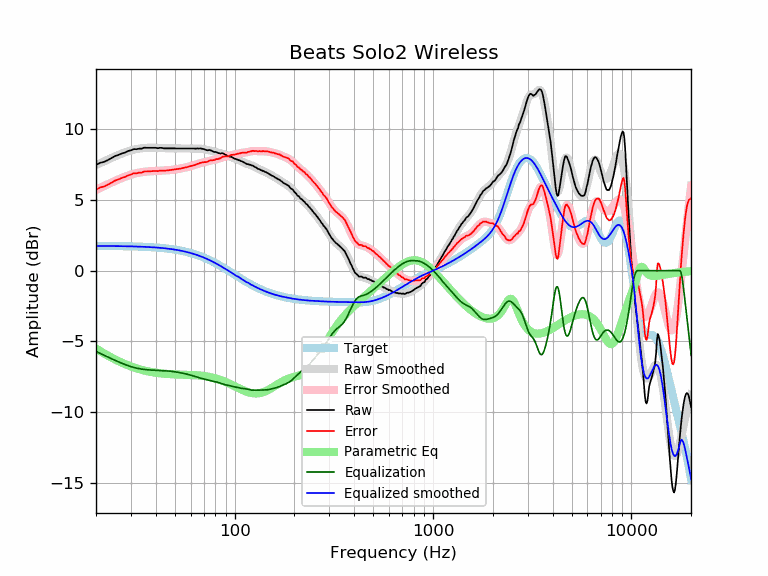

Source data for this figure (header and first rows):
frequency, raw, error, smoothed, error_smoothed, equalization, parametric_eq, equalized_raw, equalized_smoothed, target
20, 7.46, 5.72, 7.45, 5.70, -5.70, -5.50, 1.76, 1.74, 1.74
21, 7.61, 5.87, 7.59, 5.84, -5.84, -5.68, 1.77, 1.74, 1.74
22, 7.68, 5.94, 7.72, 5.98, -5.98, -5.85, 1.70, 1.74, 1.74
23, 7.81, 6.07, 7.84, 6.10, -6.10, -6.01, 1.71, 1.74, 1.74
24, 7.95, 6.22, 7.96, 6.22, -6.22, -6.15, 1.73, 1.74, 1.74
25, 8.09, 6.36, 8.07, 6.34, -6.34, -6.28, 1.75, 1.73, 1.73
26, 8.17, 6.44, 8.17, 6.44, -6.44, -6.39, 1.73, 1.73, 1.73
27, 8.27, 6.54, 8.27, 6.54, -6.54, -6.50, 1.73, 1.73, 1.73
28, 8.33, 6.61, 8.35, 6.63, -6.63, -6.60, 1.70, 1.72, 1.72
29, 8.44, 6.72, 8.42, 6.71, -6.71, -6.68, 1.73, 1.72, 1.72
30, 8.49, 6.78, 8.49, 6.78, -6.78, -6.76, 1.72, 1.71, 1.71
31, 8.58, 6.87, 8.54, 6.83, -6.83, -6.83, 1.75, 1.71, 1.71
32, 8.57, 6.87, 8.58, 6.88, -6.88, -6.90, 1.69, 1.70, 1.70
33, 8.61, 6.92, 8.62, 6.92, -6.92, -6.95, 1.69, 1.70, 1.70
34, 8.61, 6.92, 8.64, 6.95, -6.95, -7.00, 1.66, 1.69, 1.69
35, 8.68, 7.00, 8.66, 6.98, -6.98, -7.05, 1.71, 1.68, 1.68
36, 8.67, 7.00, 8.67, 6.99, -6.99, -7.09, 1.68, 1.67, 1.67
37, 8.67, 7.01, 8.67, 7.01, -7.01, -7.12, 1.66, 1.66, 1.66
38, 8.67, 7.02, 8.67, 7.02, -7.02, -7.16, 1.65, 1.65, 1.65
39, 8.67, 7.03, 8.67, 7.03, -7.03, -7.18, 1.64, 1.64, 1.64
40, 8.67, 7.04, 8.67, 7.03, -7.03, -7.21, 1.64, 1.63, 1.63
41, 8.64, 7.02, 8.66, 7.04, -7.04, -7.23, 1.60, 1.62, 1.62
42, 8.67, 7.06, 8.66, 7.05, -7.05, -7.25, 1.63, 1.61, 1.61
43, 8.66, 7.06, 8.65, 7.05, -7.05, -7.26, 1.61, 1.60, 1.60
44, 8.63, 7.05, 8.64, 7.06, -7.06, -7.28, 1.57, 1.58, 1.58
45, 8.63, 7.06, 8.64, 7.07, -7.07, -7.29, 1.56, 1.57, 1.57
46, 8.63, 7.08, 8.63, 7.08, -7.08, -7.30, 1.55, 1.55, 1.55
47, 8.63, 7.09, 8.63, 7.09, -7.09, -7.30, 1.54, 1.54, 1.54
48, 8.63, 7.11, 8.63, 7.11, -7.11, -7.31, 1.52, 1.52, 1.52
49, 8.63, 7.13, 8.63, 7.12, -7.12, -7.32, 1.51, 1.50, 1.50
50, 8.63, 7.15, 8.63, 7.14, -7.14, -7.32, 1.49, 1.48, 1.48
51, 8.62, 7.16, 8.62, 7.16, -7.16, -7.33, 1.46, 1.46, 1.46
52, 8.62, 7.18, 8.62, 7.18, -7.18, -7.33, 1.44, 1.44, 1.44
53, 8.62, 7.20, 8.62, 7.20, -7.20, -7.33, 1.42, 1.42, 1.42
54, 8.62, 7.22, 8.62, 7.22, -7.22, -7.34, 1.40, 1.40, 1.40
55, 8.62, 7.25, 8.62, 7.25, -7.25, -7.34, 1.38, 1.38, 1.38
56, 8.62, 7.27, 8.62, 7.27, -7.27, -7.34, 1.35, 1.35, 1.35
57, 8.62, 7.30, 8.62, 7.29, -7.29, -7.35, 1.33, 1.33, 1.33
58, 8.62, 7.32, 8.62, 7.32, -7.32, -7.35, 1.30, 1.30, 1.30
59, 8.62, 7.35, 8.62, 7.35, -7.35, -7.35, 1.27, 1.27, 1.27
60, 8.62, 7.38, 8.62, 7.38, -7.38, -7.36, 1.24, 1.24, 1.24
61, 8.62, 7.41, 8.62, 7.41, -7.41, -7.36, 1.22, 1.22, 1.22
62, 8.62, 7.44, 8.62, 7.44, -7.44, -7.37, 1.18, 1.19, 1.19
63, 8.61, 7.46, 8.62, 7.47, -7.47, -7.37, 1.14, 1.16, 1.16
64, 8.61, 7.49, 8.62, 7.50, -7.50, -7.38, 1.11, 1.12, 1.12
65, 8.63, 7.54, 8.62, 7.53, -7.53, -7.39, 1.10, 1.09, 1.09
66, 8.61, 7.55, 8.62, 7.56, -7.56, -7.40, 1.05, 1.06, 1.06
67, 8.63, 7.61, 8.61, 7.58, -7.58, -7.41, 1.05, 1.02, 1.02
68, 8.61, 7.62, 8.60, 7.61, -7.61, -7.42, 1.00, 0.99, 0.99
69, 8.59, 7.64, 8.59, 7.63, -7.63, -7.43, 0.96, 0.95, 0.95
70, 8.58, 7.66, 8.57, 7.65, -7.65, -7.44, 0.93, 0.92, 0.92
71, 8.54, 7.66, 8.55, 7.67, -7.67, -7.45, 0.87, 0.88, 0.88
72, 8.51, 7.67, 8.54, 7.69, -7.69, -7.46, 0.82, 0.84, 0.84
73, 8.49, 7.68, 8.52, 7.71, -7.71, -7.48, 0.78, 0.81, 0.81
74, 8.51, 7.74, 8.50, 7.73, -7.73, -7.49, 0.78, 0.77, 0.77
75, 8.51, 7.78, 8.48, 7.75, -7.75, -7.51, 0.76, 0.73, 0.73
76, 8.48, 7.79, 8.46, 7.77, -7.77, -7.53, 0.71, 0.69, 0.69
77, 8.44, 7.79, 8.44, 7.79, -7.79, -7.54, 0.65, 0.65, 0.65
78, 8.41, 7.80, 8.42, 7.81, -7.81, -7.56, 0.61, 0.61, 0.61
79, 8.37, 7.80, 8.39, 7.82, -7.82, -7.58, 0.55, 0.57, 0.57
... 553 more rows
